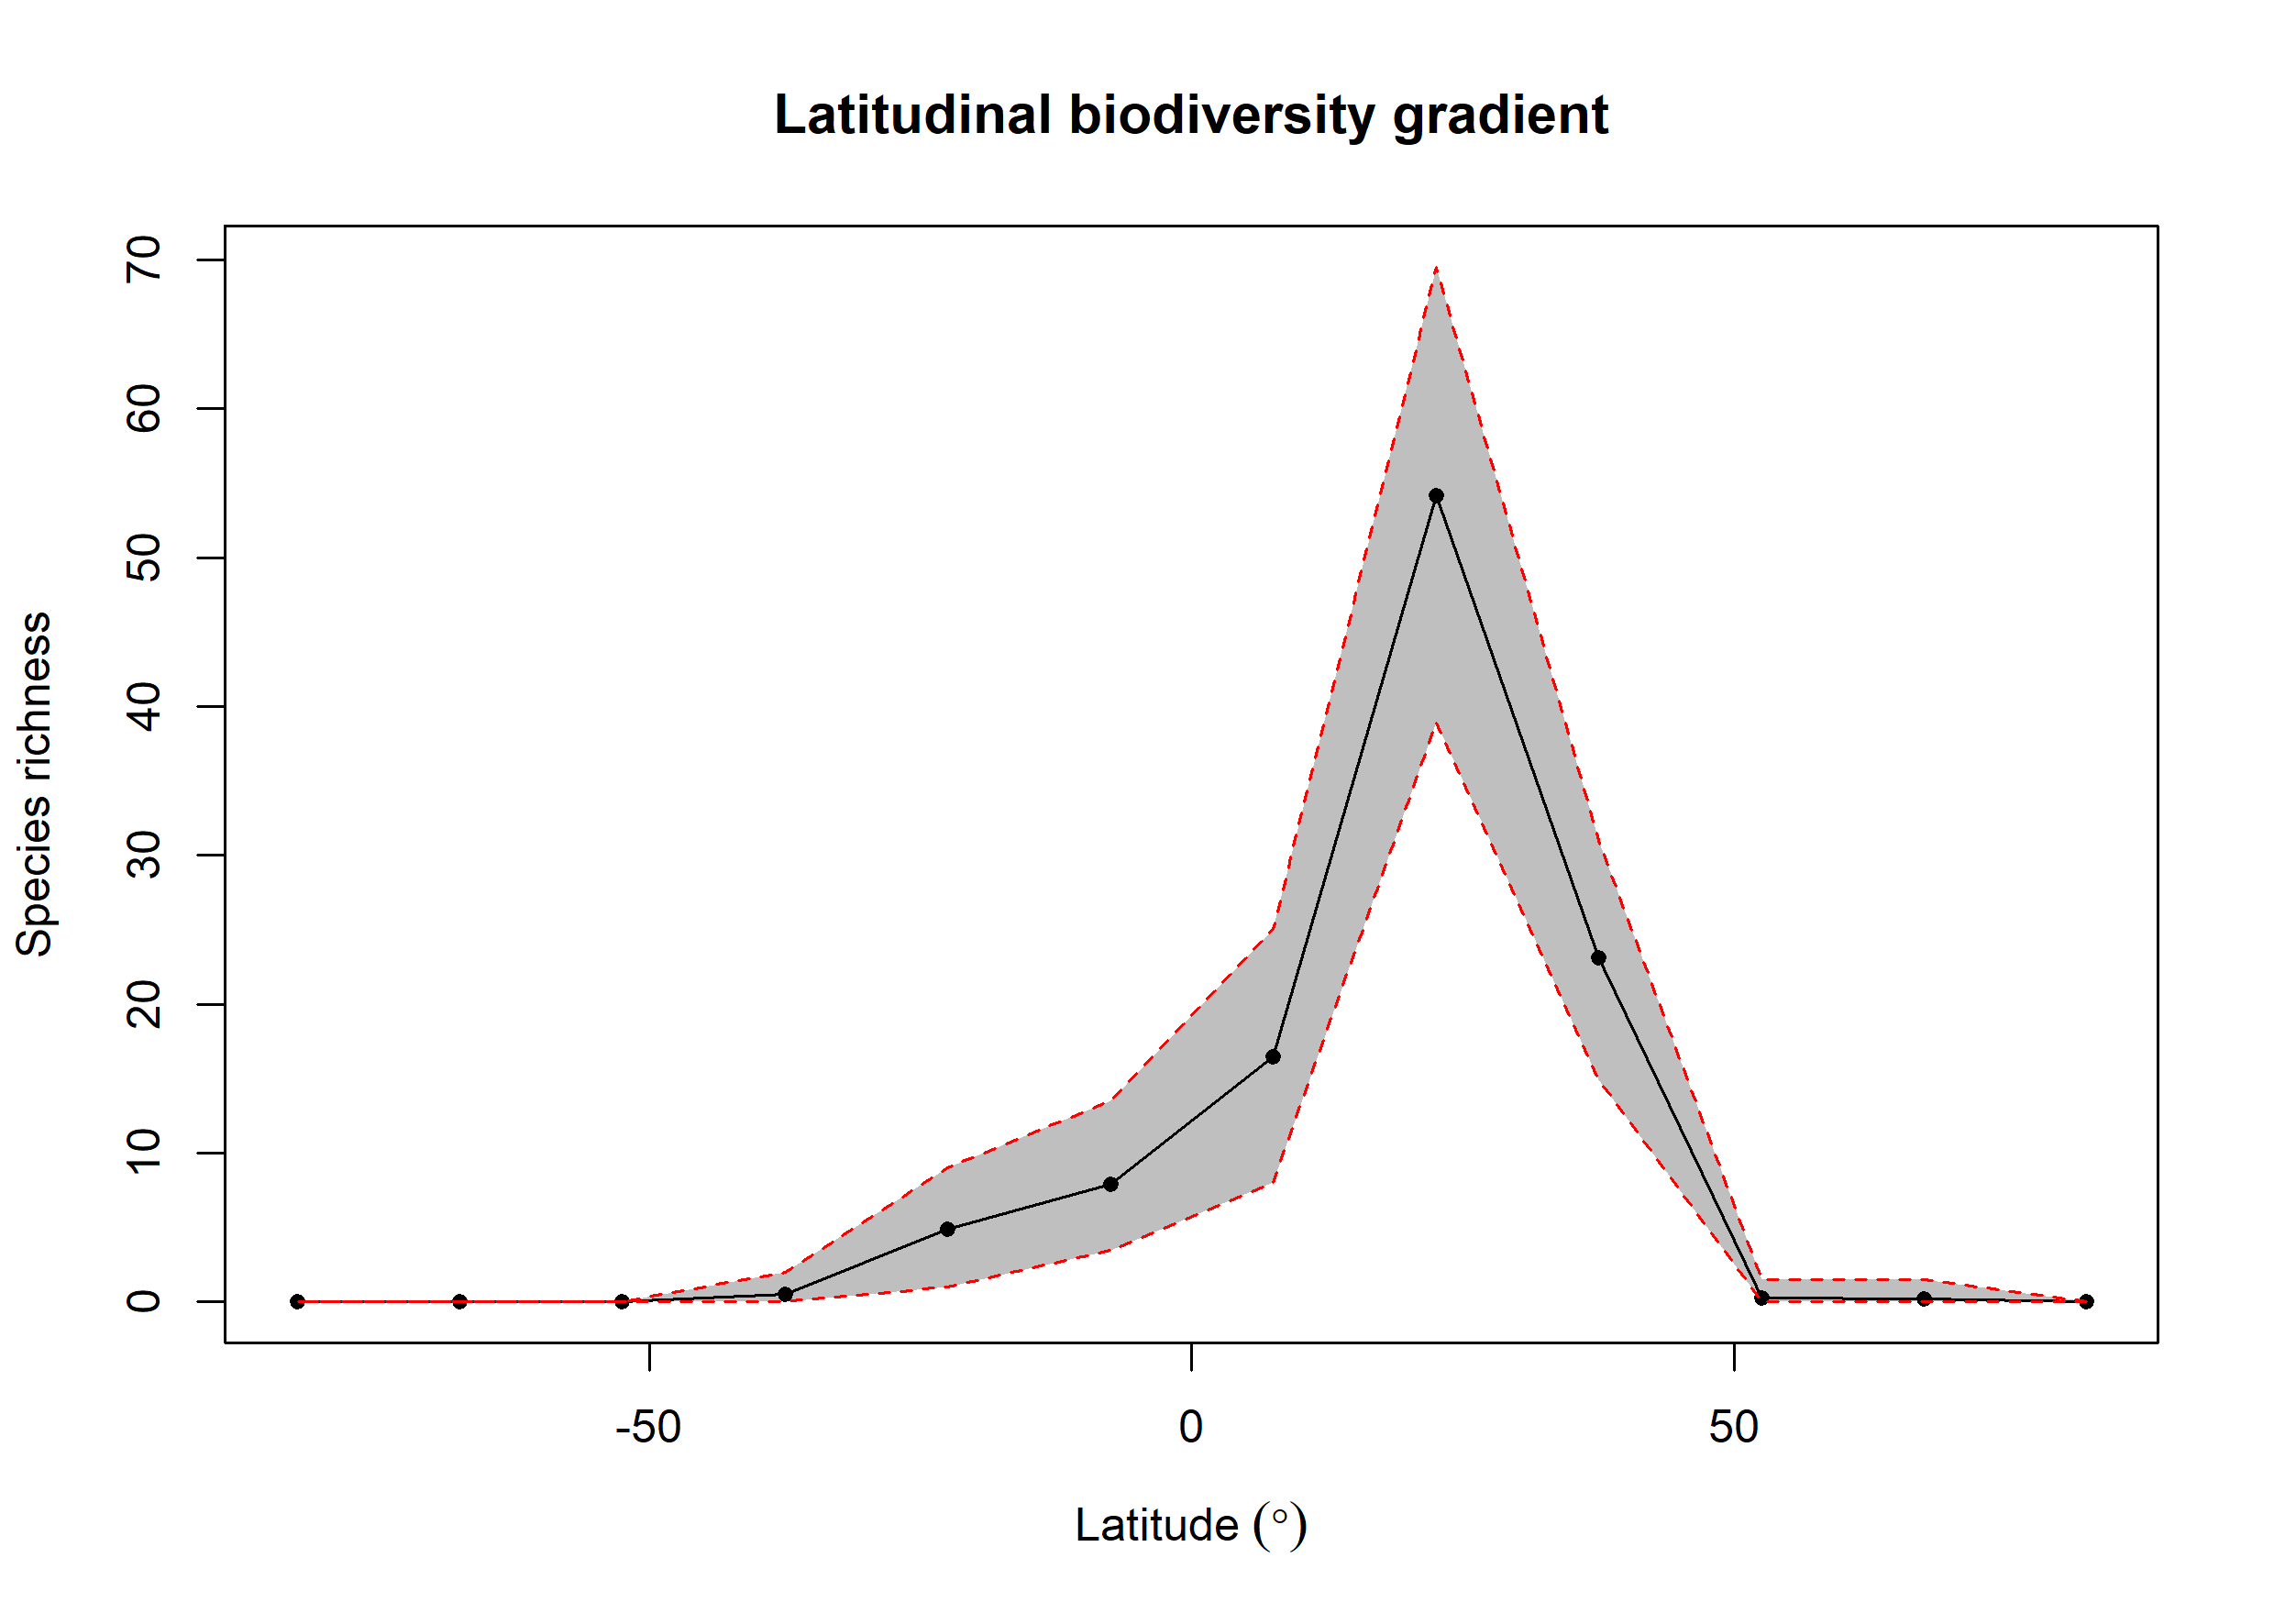

Source data for this figure (header and first rows):
bin, max, min, mid, hemisphere, mean_richness, CI.Lower, CI.Upper
1, 90, 75, 82.5, N, 0.02, 0, 0
2, 75, 60, 67.5, N, 0.19, 0, 1.525
3, 60, 45, 52.5, N, 0.25, 0, 1.525
4, 45, 30, 37.5, N, 23.15, 14.95, 31
5, 30, 15, 22.5, N, 54.16, 38.95, 69.53
6, 15, 0, 7.5, N, 16.49, 8, 25.05
7, 0, -15, -7.5, S, 7.89, 3.475, 13.53
8, -15, -30, -22.5, S, 4.89, 1, 9
9, -30, -45, -37.5, S, 0.49, 0, 2
10, -45, -60, -52.5, S, 0, 0, 0
11, -60, -75, -67.5, S, 0.01, 0, 0
12, -75, -90, -82.5, S, 0, 0, 0
